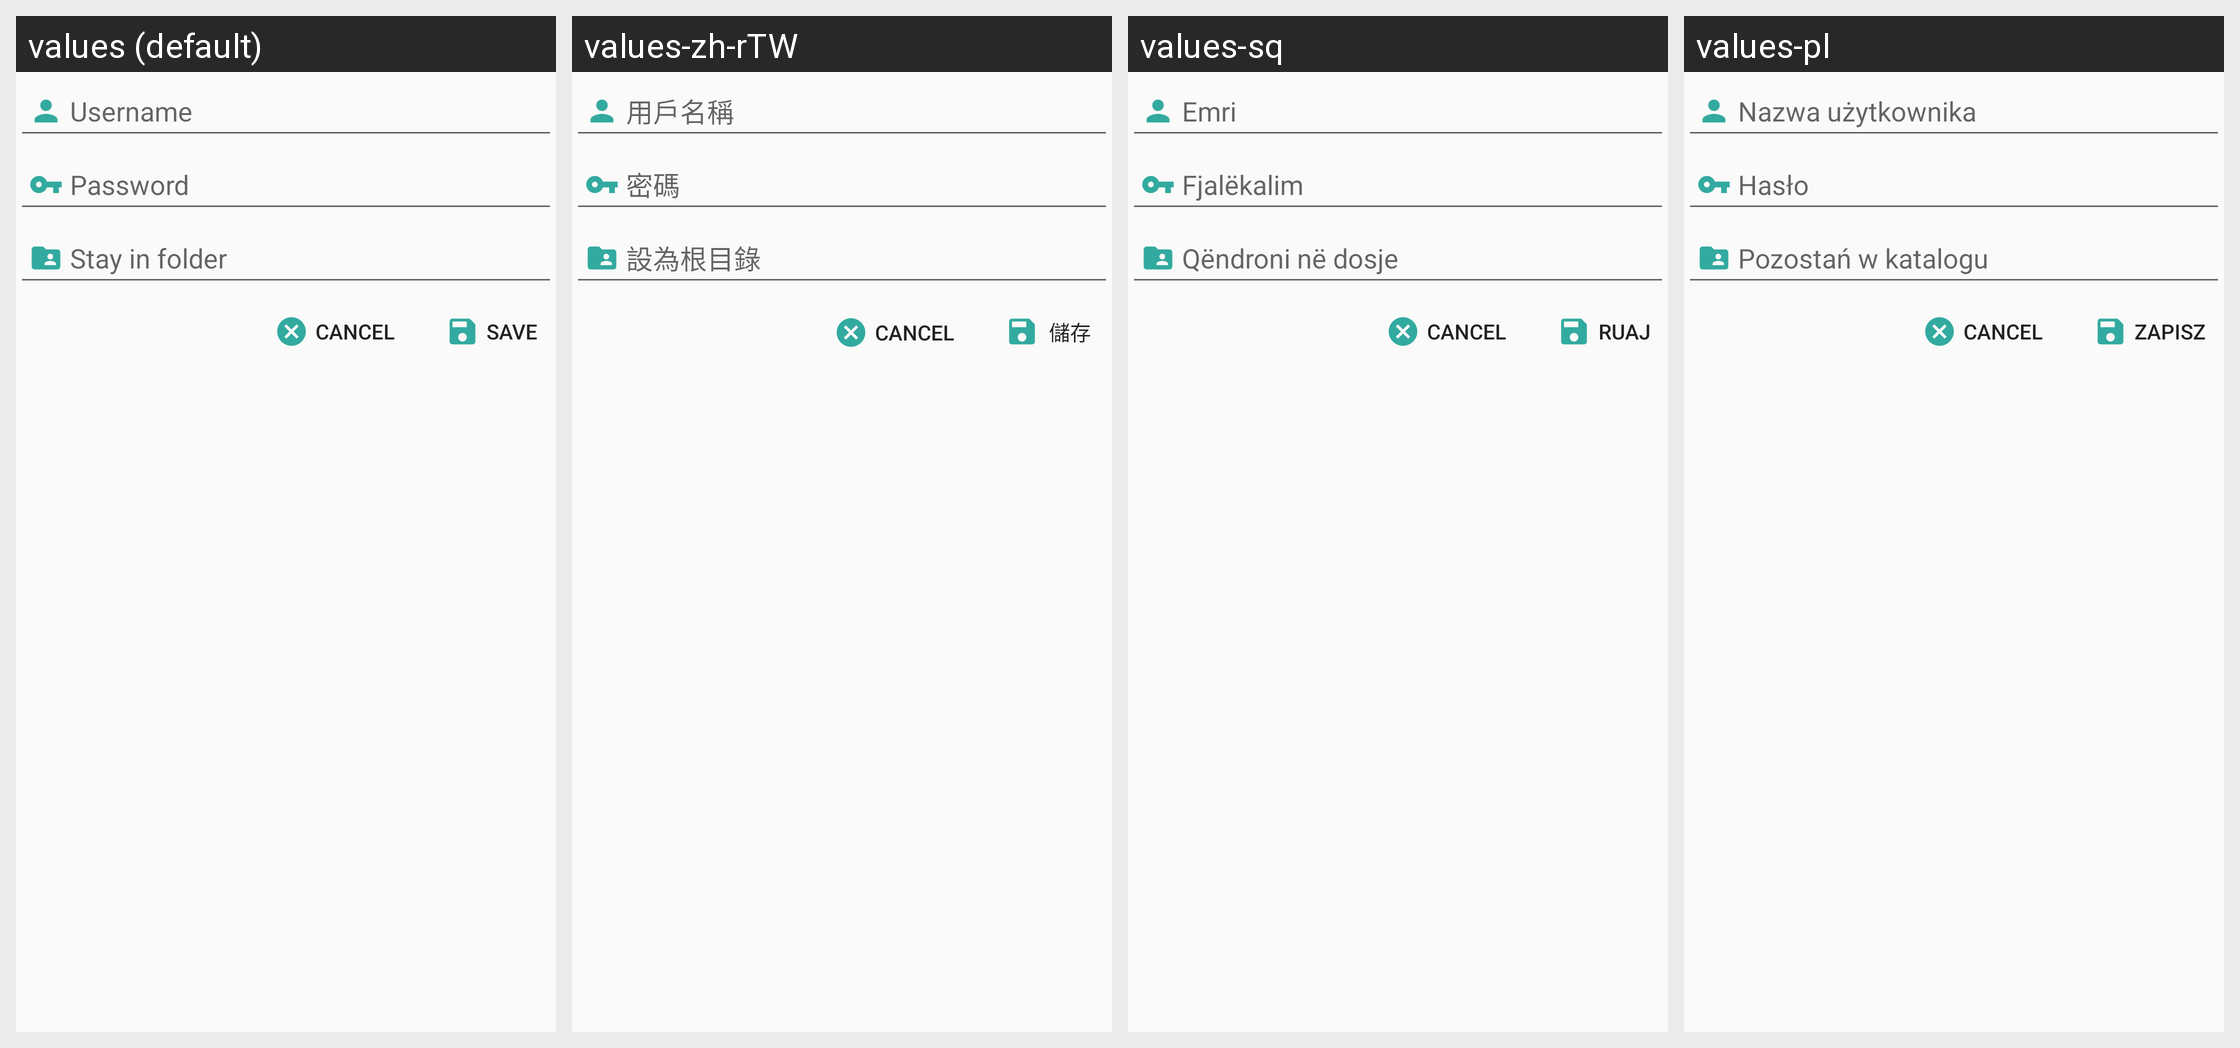

Strings drawn on this Android screen and how each of the app's shown locales translates them:
Android screen res/layout/user_edit_layout.xml rendered under 4 locales, left to right: values (default), values-zh-rTW, values-sq, values-pl. Device: Nexus 5 (rendered at 1080×1920; each locale shown at half size, 540×960, under a caption strip naming it); theme AppTheme.
Other locales in the repository, not shown: values-cs, values-de, values-el, values-es, values-fr, values-it, values-ja, values-nl, values-ru, values-sr, values-uk, values-zh-rCN.
Strings drawn on this screen, with the default value and each locale's value (text and hints the layout hard-codes, and strings that could not be matched under every locale, appear in the picture but are not listed):

username_label
  values: Username
  values-zh-rTW: 用戶名稱
  values-sq: Emri
  values-pl: Nazwa użytkownika

password_label
  values: Password
  values-zh-rTW: 密碼
  values-sq: Fjalëkalim
  values-pl: Hasło

chroot_label
  values: Stay in folder
  values-zh-rTW: 設為根目錄
  values-sq: Qëndroni në dosje
  values-pl: Pozostań w katalogu

save
  values: Save
  values-zh-rTW: 儲存
  values-sq: Ruaj
  values-pl: Zapisz
